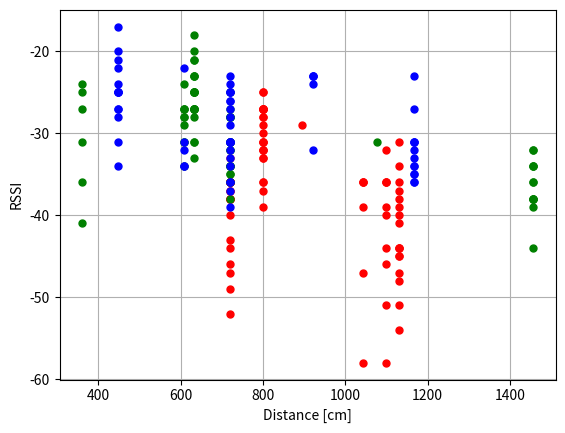

This chart was generated by the following Python code:
import matplotlib.pyplot as plt
import numpy as np
import math
#not yet numbers at 600:400 and 300:200

class Vector:
    def __init__(self,x,y):
        self.x=x
        self.y=y
    def __str__(self):
        return f"Vector({self.x}, {self.y})"

    def __repr__(self):
        return f"Vector({self.x}, {self.y})"

    def __eq__(self, other):
        if isinstance(other, Vector):
            return self.x == other.x and self.y == other.y
        return False

    def __hash__(self):
        return hash((self.x, self.y))


class Points:
    def __init__(self,position,position_RSSI_dict):
        self.position=position
        self.RSSI_dict=position_RSSI_dict#position as key, RSSI-list as value
        self.dist_RSSI=[]

"""
pi2=Points(Vector(600,1200),{Vector(600,400):[-25,-27,-27,-31,-31,-27,-31,-28,-29,-27,-27,-27,-25,-30,-47,-28,-33,-32,-32,-33,-32,-47,-39,-36,-44,-37,-36],
Vector(300,200):[-47,-36,-39,-58,-36,-36],Vector(1000,400):[-29],
Vector(1400,400):[-51,-47,-40,-44,-45,-31,-34,-36,-44,-39,-37,-54,-44,-48,-45,-38,-41],
Vector(200,600):[-36,-38,-38,-38,-36,-33,-36,-36,-49,-43,-44,-40,-47,-52,-46,-37,-38,-37,-36,-36,-52,-36,-36],
Vector(600,100):[-58,-36,-51,-44,-46,-32,-36,-40,-36,-39]})#spids af trekant
pi3=Points(Vector(0,0),{Vector(600,400):[-70,-27,-31,-31,-25,-32,-36,-31,-28,-28,-35,-34,-65,-28,-31,-34,-34,-38,-61,-36,-32,-52,-28,-34,-31,-35,-58],
Vector(300,200):[-25,-41,-36,-27,-24,-31],Vector(1000,400):[-31],
Vector(1400,400):[-34,-44,-32,-32,-34,-38,-36,-34,-43,-44,-45,-36,-38,-38,-39,-38,-58],
Vector(200,600):[-25,-25,-71,-23,-20,-31,-27,-27,-31,-33,-27,-21,-27,-21,-23,-27,-28,-27,-25,-25,-23,-25,-18],
Vector(600,100):[-34,-29,-27,-31,-27,-24,-31,-28,-28,-27]})
pi4=Points(Vector(1200,0),{Vector(600,400):[-34,-28,-24,-48,-31,-25,-27,-25,-36,-26,-26,-31,-33,-36,-39,-31,-29,-31,-37,-32,-31,-23,-25,-58,-58,-66,-41],
Vector(300,200):[-23,-23,-23,-58,-24,-32],Vector(1000,400):[-28],
Vector(1400,400):[-25,-20,-24,-66,-17,-27,-58,-21,-22,-31,-25,-47,-58,-34,-27,-25,-25],
Vector(200,600):[-23,-31,-36,-35,-58,-58,-58,-36,-33,-34,-34,-41,-32,-51,-35,-27,-31,-41,-31,-71,-47,-44,-44],
Vector(600,100):[-58,-34,-31,-47,-32,-64,-34,-22,-58,-44]})
"""
pi2=Points(Vector(600,1200),{Vector(600,400):[-25,-27,-27,-31,-31,-27,-31,-28,-29,-27,-27,-27,-25,-30,-28,-33,-32,-32,-33,-32,-39,-36,-37,-36],
Vector(300,200):[-47,-36,-39,-58,-36,-36],Vector(1000,400):[-29],
Vector(1400,400):[-51,-47,-40,-44,-45,-31,-34,-36,-44,-39,-37,-54,-44,-48,-45,-38,-41],
Vector(200,600):[-36,-38,-38,-38,-36,-33,-36,-36,-49,-43,-44,-40,-47,-46,-37,-38,-37,-36,-36,-52,-36,-36],
Vector(600,100):[-58,-36,-51,-44,-46,-32,-36,-40,-36,-39]})#spids af trekant
pi3=Points(Vector(0,0),{Vector(600,400):[-27,-31,-31,-25,-32,-36,-31,-28,-28,-35,-34,-28,-31,-34,-34,-38,-36,-32,-28,-34,-31,-35],
Vector(300,200):[-25,-41,-36,-27,-24,-31],Vector(1000,400):[-31],
Vector(1400,400):[-34,-44,-32,-32,-34,-38,-36,-34,-36,-38,-38,-39,-38],
Vector(200,600):[-25,-25,-23,-20,-31,-27,-27,-31,-33,-27,-21,-27,-21,-23,-27,-28,-27,-25,-25,-23,-25,-18],
Vector(600,100):[-34,-29,-27,-31,-27,-24,-31,-28,-28,-27]})
pi4=Points(Vector(1200,0),{Vector(600,400):[-34,-28,-24,-31,-25,-27,-25,-36,-26,-26,-31,-33,-36,-39,-31,-29,-31,-37,-32,-31,-23,-25],
Vector(300,200):[-23,-23,-23,-24,-32],Vector(1000,400):[-28],
Vector(1400,400):[-25,-20,-24,-17,-27,-21,-22,-31,-25,-34,-27,-25,-25],
Vector(200,600):[-23,-31,-36,-35,-36,-33,-34,-34,-32,-35,-27,-31,-31],
Vector(600,100):[-34,-31,-32,-34,-22,]})

#loc_val_dict={}
loc_val_list=[Vector(600,400),Vector(300,200),Vector(1000,400),Vector(1400,400),Vector(200,600),Vector(600,100)]

def calc_range(vect1,vect2):
    xdiff=vect1.x-vect2.x
    ydiff=vect1.y-vect2.y
    return math.sqrt(xdiff**2+ydiff**2)




print(pi2.RSSI_dict[Vector(600,400)])


#testloc=3,4
pi1=Vector(2,5)

print(pi1.x)
print(pi1.y)

def distance_RSSI_list(pi):
    for point in loc_val_list: #runs through every sender_location
        distancee=calc_range(point,pi.position) #calculates distance from sender location and pi
        for RSSIi in pi.RSSI_dict[point]:#runs through every RSSI value of the pie at the current sender location
            pi.dist_RSSI.append([distancee,RSSIi])

    

            
    return

distance_RSSI_list(pi2)
distance_RSSI_list(pi3)
distance_RSSI_list(pi4)

print("text")
print(pi2.dist_RSSI[1])
print("text2")
print(pi2.dist_RSSI[8])
print("endText")

def graph():
    return

print(calc_range(Vector(0,0),Vector(2,2)))

def calc_distance_reg(rssi):
    return math.exp(-0.1339046599*rssi+ 2.363818961)
    


for point in pi2.dist_RSSI:
    plt.plot(point[0],point[1],marker="o", markersize=5, markeredgecolor="red", markerfacecolor="red")
for point in pi3.dist_RSSI:
    plt.plot(point[0],point[1],marker="o", markersize=5, markeredgecolor="green", markerfacecolor="green")
for point in pi4.dist_RSSI:
    plt.plot(point[0],point[1],marker="o", markersize=5, markeredgecolor="blue", markerfacecolor="blue")    

plt.xlabel("Distance [cm]")
plt.ylabel("RSSI")
plt.grid()
plt.show()
#plt.savefig('graphOfFreezer.PNG')

